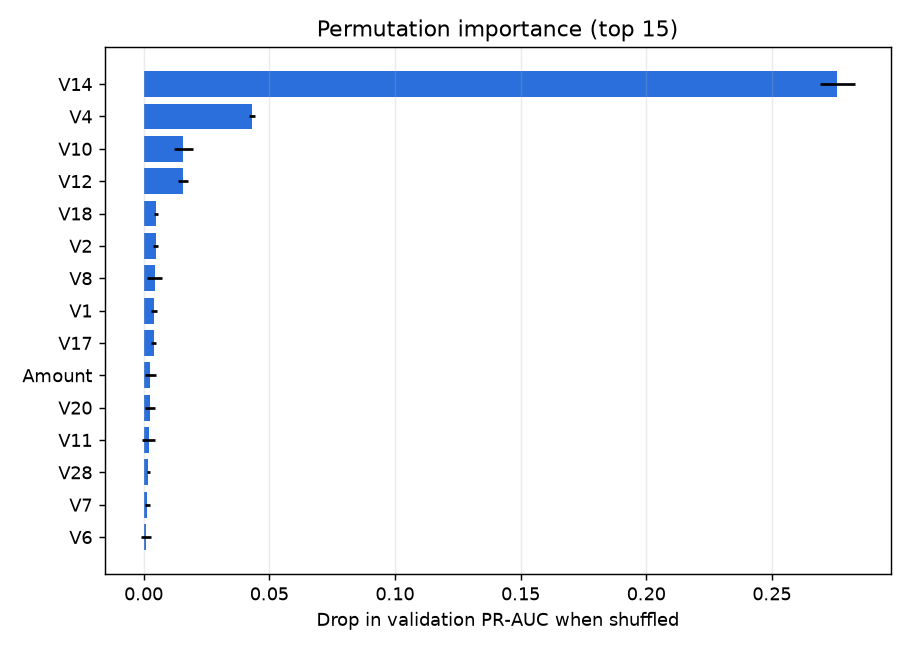

Data behind this chart, as committed beside it:
feature, importance_mean, importance_std
V14, 0.276, 0.006977
V4, 0.04306, 0.00119
V10, 0.01581, 0.00365
V12, 0.01556, 0.002
V18, 0.004794, 0.0008585
V2, 0.004763, 0.001057
V8, 0.004463, 0.002946
V1, 0.004257, 0.001169
V17, 0.003954, 0.0009372
Amount, 0.002679, 0.002131
V20, 0.002608, 0.001976
V11, 0.002129, 0.002583
V28, 0.001936, 0.0006284
V7, 0.001512, 0.0009069
V6, 0.0008546, 0.002035
V26, 0.0008391, 0.001258
V22, 0.0003995, 0.001356
V27, 0.00022, 0.0003413
V9, 0.0001774, 0.000845
Time, 0.0001772, 0.0007222
V21, -3.27982e-05, 0.0006713
V24, -5.34659e-05, 0.001439
V15, -0.0003572, 0.001155
V3, -0.0004187, 0.0009524
V5, -0.0004359, 0.002199
V13, -0.0008673, 0.001188
V16, -0.0009693, 0.00127
V19, -0.00111, 0.0007114
V25, -0.001826, 0.002198
V23, -0.001842, 0.001258
